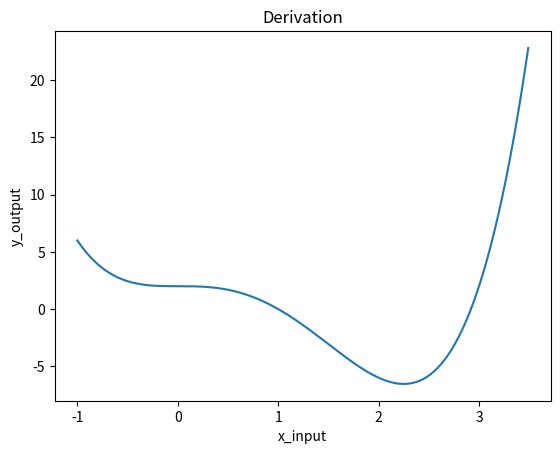

This chart was generated by the following Python code:
# gradient_descent is finding the local minimum

import numpy as np
import matplotlib.pyplot as plt

x_old = 3.5
alpha = 0.01
precision = 0.0001

# Define function

x_input = np.arange(-1, 3.5, 0.01) # for list range with float step

# f = @(x) x.^4 - 3*x.^3 + 2;

def function(x):
	return x**4 - 3*(x**3) + 2

def df(x):
	return 4*(x**3) - 9*(x**2) 

y_output =function(x_input)

plt.plot(x_input, y_output)
plt.title('Derivation')
plt.xlabel('x_input')
plt.ylabel('y_output')
plt.show()

while 1:
	tmpDelta = x_old - alpha*(df(x_old))
	diffOldTmp = abs(tmpDelta - x_old)
	x_old = tmpDelta
	if diffOldTmp < precision:
		break

print('The local minimum is ', x_old)

""" %% Gradient descent algorithm
% Keep repeating until convergence
while 1
    % Evalulate gradients
    tmpDelta = x_old - alpha*(df(x_old));    
    % Check Convergence
    diffOldTmp = abs(tmpDelta - x_old);
    if diffOldTmp < precision
        break;
    end
    % Update parameters
    x_old = tmpDelta;     
end
"""